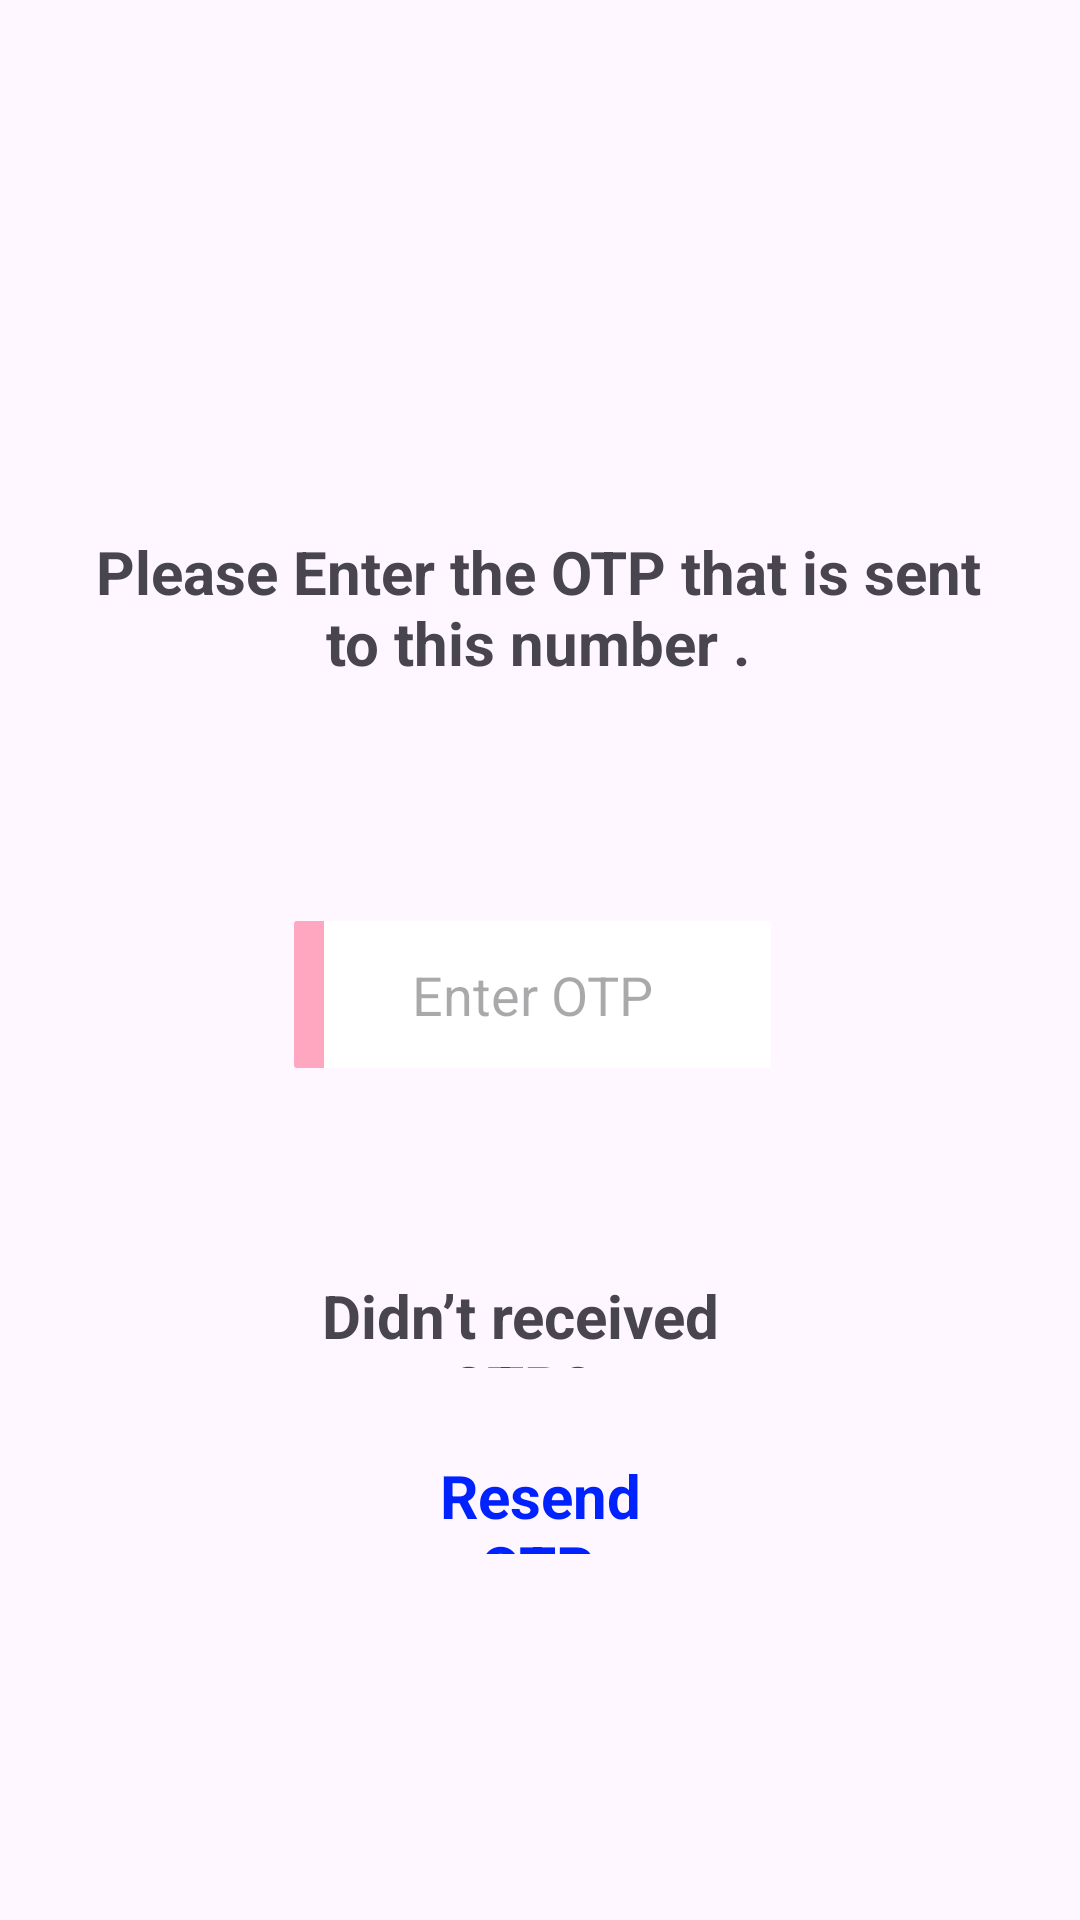

Android layout source for this screen:
<!-- AndroidManifest.xml: application theme Theme.Ryca -->
<!-- res/layout/activity_edit_otp_verify.xml -->
<?xml version="1.0" encoding="utf-8"?>
<FrameLayout xmlns:android="http://schemas.android.com/apk/res/android"
    xmlns:app="http://schemas.android.com/apk/res-auto"
    xmlns:tools="http://schemas.android.com/tools"
    android:layout_width="match_parent"
    android:layout_height="match_parent"
    tools:context= ".MenuCodes.EditOtpVerify">

    <RelativeLayout
        android:layout_width="match_parent"
        android:layout_height="match_parent">

        <TextView
            android:id="@+id/textView8"
            android:layout_width="358dp"
            android:layout_height="54dp"
            android:layout_alignParentStart="true"
            android:layout_alignParentTop="true"
            android:layout_alignParentEnd="true"
            android:layout_marginStart="26dp"
            android:layout_marginTop="177dp"
            android:layout_marginEnd="27dp"
            android:text="Please Enter the OTP that is sent to this number ."
            android:textSize="20dp"
            android:textStyle="bold"
            app:layout_constraintEnd_toEndOf="parent"
            app:layout_constraintHorizontal_bias="0.49"
            app:layout_constraintStart_toStartOf="parent"
            app:layout_constraintTop_toTopOf="parent"
            android:textAlignment="center"/>

        <TextView
            android:id="@+id/textView12"
            android:layout_width="196dp"
            android:layout_height="31dp"
            android:layout_alignParentStart="true"
            android:layout_alignParentTop="true"
            android:layout_alignParentEnd="true"
            android:layout_marginStart="101dp"
            android:layout_marginTop="425dp"
            android:layout_marginEnd="114dp"
            android:text="Didn’t received OTP?"
            android:textSize="20dp"
            android:textStyle="bold"
            app:layout_constraintEnd_toEndOf="parent"
            app:layout_constraintStart_toStartOf="parent"
            app:layout_constraintTop_toBottomOf="@+id/updateotpverify"
            android:textAlignment="center"/>

        <TextView
            android:id="@+id/updateresendotp"
            android:layout_width="129dp"
            android:layout_height="33dp"
            android:layout_below="@+id/textView12"
            android:layout_alignParentStart="true"
            android:layout_alignParentEnd="true"
            android:layout_marginStart="141dp"
            android:layout_marginTop="29dp"
            android:layout_marginEnd="141dp"
            android:text="Resend OTP."
            android:textColor="#0022FF"
            android:textSize="20dp"
            android:textStyle="bold"
            app:layout_constraintBottom_toBottomOf="parent"
            app:layout_constraintEnd_toEndOf="parent"
            app:layout_constraintStart_toStartOf="parent"
            app:layout_constraintTop_toBottomOf="@+id/textView12"
            app:layout_constraintVertical_bias="0.004"
            android:textAlignment="center"/>

        <EditText
            android:id="@+id/updateotpverify"
            android:layout_width="210dp"
            android:layout_height="49dp"
            android:layout_alignParentStart="true"
            android:layout_alignParentTop="true"
            android:layout_alignParentEnd="true"
            android:layout_marginStart="98dp"
            android:layout_marginTop="307dp"
            android:layout_marginEnd="103dp"
            android:background="@drawable/button_background"
            android:ems="10"
            android:hint="Enter OTP"
            android:inputType="number"
            android:maxLength="6"
            android:textAlignment="center"
            app:layout_constraintEnd_toEndOf="parent"
            app:layout_constraintStart_toStartOf="parent"
            app:layout_constraintTop_toBottomOf="@+id/textView8" />

        <ImageView
            android:id="@+id/updatebuttonVerifyOtp"
            android:layout_width="171dp"
            android:layout_height="58dp"
            android:layout_alignParentStart="true"
            android:layout_alignParentTop="true"
            android:layout_alignParentEnd="true"
            android:layout_marginStart="116dp"
            android:layout_marginTop="780dp"
            android:layout_marginEnd="124dp"
            app:layout_constraintBottom_toBottomOf="parent"
            app:layout_constraintEnd_toEndOf="parent"
            app:layout_constraintStart_toStartOf="parent"
            app:layout_constraintTop_toBottomOf="@+id/updateresendotp"
            app:srcCompat="@drawable/next"
            android:textAlignment="center"/>

    </RelativeLayout>
</FrameLayout>
<!-- resources referenced by this layout -->
<resources>
  <!-- drawable button_background (drawable) -->
  <layer-list xmlns:android="http://schemas.android.com/apk/res/android">
  
      
      <item>
          <shape android:shape="rectangle">
              <corners android:radius="1dp"/>
              <solid android:color="#FFA6C1"/>
          </shape>
      </item>
  
      
      <item android:left="10dp" >
          <shape android:shape="rectangle">
              <solid android:color="#FFFFFF"/>
          </shape>
      </item>
  
  </layer-list>
  <!-- drawable next: png bitmap (drawable, 17033 bytes) -->
  <style name="Theme.Ryca" parent="Base.Theme.Ryca" />
  <style name="Base.Theme.Ryca" parent="Theme.Material3.DayNight.NoActionBar">
          
          
          <item name="android:statusBarColor">#FFFFFF</item>
          <item name="android:windowLightStatusBar">true</item>
  
      </style>
</resources>
